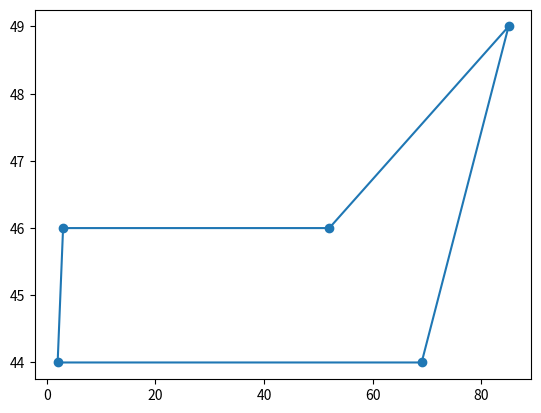

Source code (Python):
#coding:utf-8
'''
凸包算法
'''
import numpy as np
import matplotlib.pyplot as plt
import seaborn as sns
data=np.random.randint(0,100,10).reshape([-1,2])
# data=np.array([[0,0],[0,10],[15,10],[10,1]])
data=data[data[:,1].argsort()]
p0=data[0]
data1=data[1:,]
vecs=[(p-p0).dot(np.array([1,0]))/np.linalg.norm(p-p0) for p in data1]#矢量集合
orders=np.argsort(-np.array(vecs)) #矢量排序序号
data1=data1[orders]
data=np.vstack((p0,data1,p0))
plt.scatter(data[:-1,0],data[:-1,1]) #散点图
plt.plot(data[:,0],data[:,1]) 
plt.show()
